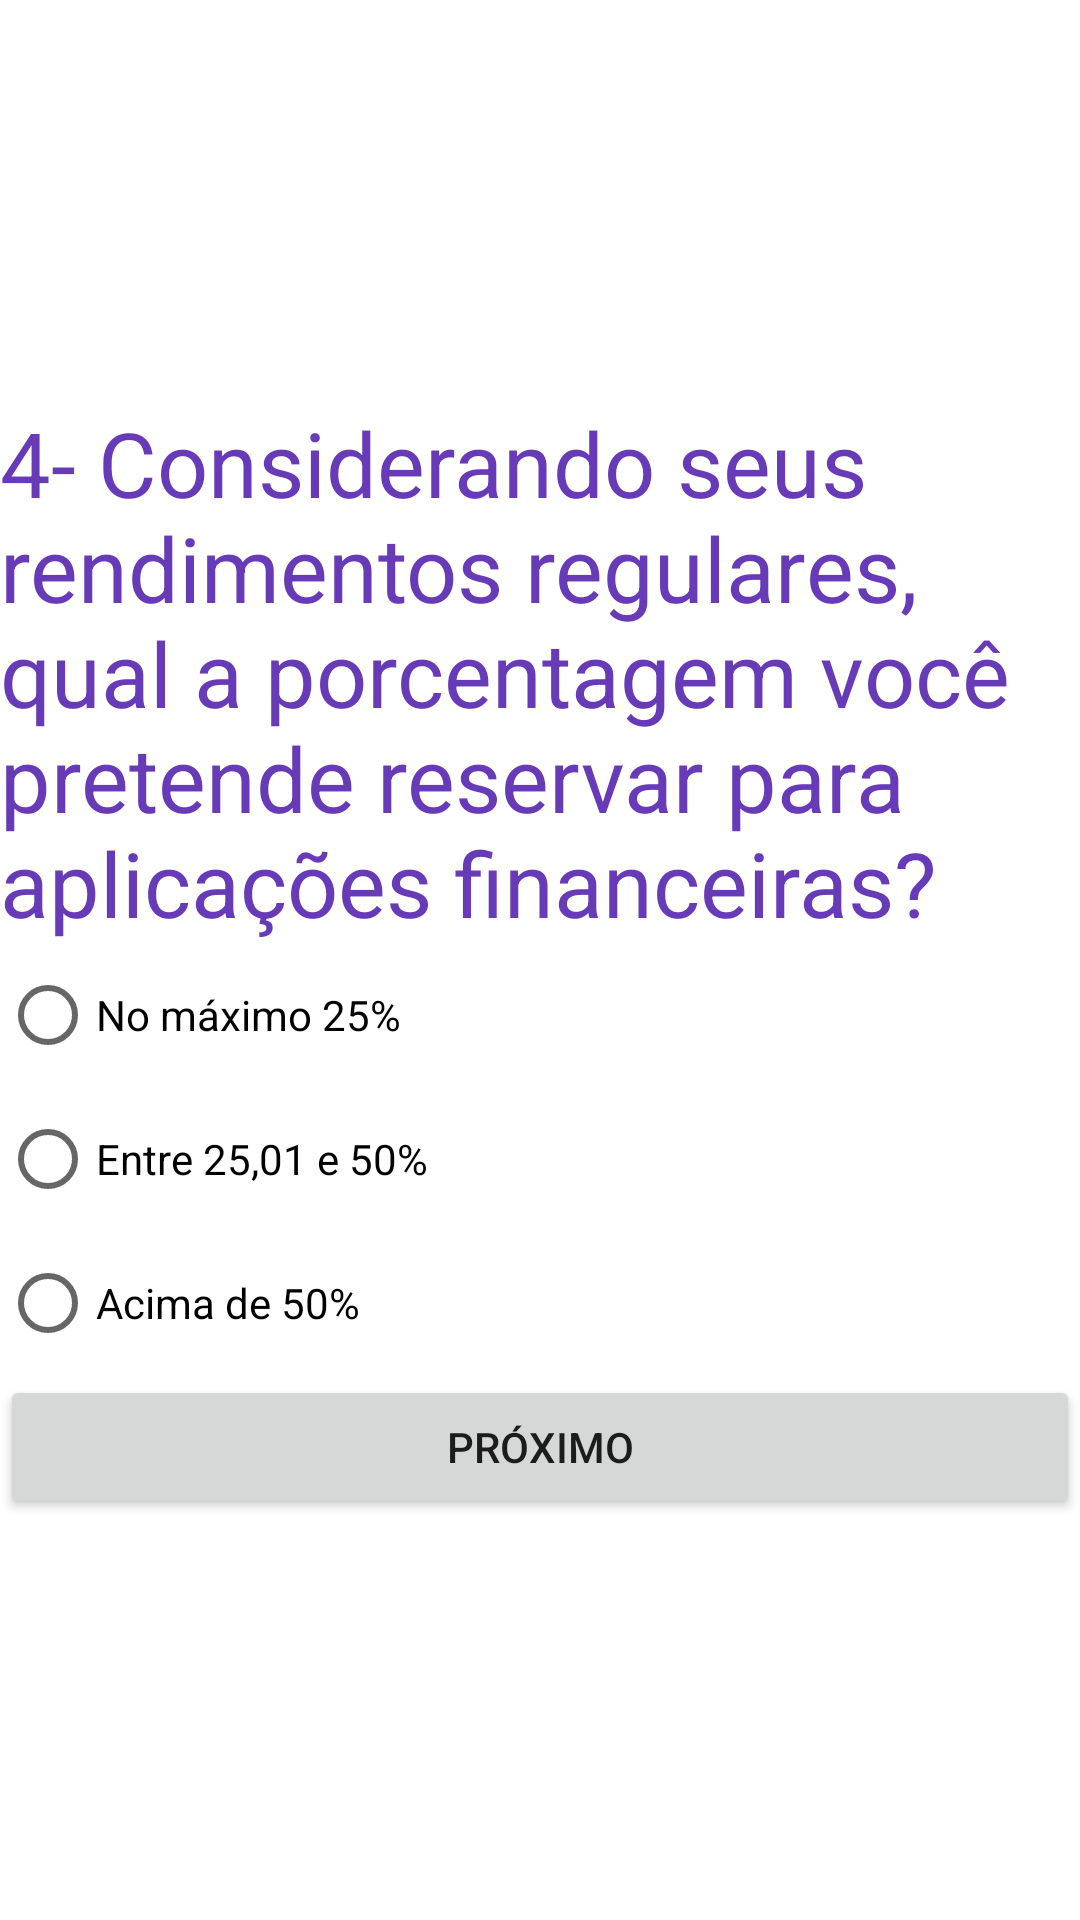

The Android layout XML behind this screen, and the referenced resources:
<!-- AndroidManifest.xml: application theme Theme.Tp03Desenvolvimento -->
<!-- res/layout/fragment_pergunta4.xml -->
<?xml version="1.0" encoding="utf-8"?>
<androidx.constraintlayout.widget.ConstraintLayout xmlns:android="http://schemas.android.com/apk/res/android"
    xmlns:app="http://schemas.android.com/apk/res-auto"
    xmlns:tools="http://schemas.android.com/tools"
    android:id="@+id/frameLayout4"
    android:layout_width="match_parent"
    android:layout_height="match_parent"
    tools:context=".Pergunta4">

    <LinearLayout
        android:layout_width="wrap_content"
        android:layout_height="wrap_content"
        android:orientation="vertical"
        app:layout_constraintBottom_toBottomOf="parent"
        app:layout_constraintEnd_toEndOf="parent"
        app:layout_constraintStart_toStartOf="parent"
        app:layout_constraintTop_toTopOf="parent">

        <TextView
            android:id="@+id/labelPergunta4"
            android:layout_width="match_parent"
            android:layout_height="wrap_content"
            android:text="4- Considerando seus rendimentos regulares, qual a porcentagem você pretende reservar para aplicações financeiras?"
            android:textColor="#673AB7"
            android:textSize="30sp" />

        <RadioGroup
            android:id="@+id/radioGroupP4"
            android:layout_width="match_parent"
            android:layout_height="match_parent">

            <RadioButton
                android:id="@+id/radioButtonP4A"
                android:layout_width="match_parent"
                android:layout_height="wrap_content"
                android:text="No máximo 25%" />

            <RadioButton
                android:id="@+id/radioButtonP4B"
                android:layout_width="match_parent"
                android:layout_height="wrap_content"
                android:text="Entre 25,01 e 50%" />

            <RadioButton
                android:id="@+id/radioButtonP4C"
                android:layout_width="match_parent"
                android:layout_height="wrap_content"
                android:text="Acima de 50%" />
        </RadioGroup>

        <Button
            android:id="@+id/buttonP4"
            android:layout_width="match_parent"
            android:layout_height="wrap_content"
            android:text="Próximo" />
    </LinearLayout>
</androidx.constraintlayout.widget.ConstraintLayout>
<!-- resources referenced by this layout -->
<resources>
  <style name="Theme.Tp03Desenvolvimento" parent="Theme.MaterialComponents.DayNight.DarkActionBar">
          
          <item name="colorPrimary">@color/purple_500</item>
          <item name="colorPrimaryVariant">@color/purple_700</item>
          <item name="colorOnPrimary">@color/white</item>
          
          <item name="colorSecondary">@color/teal_200</item>
          <item name="colorSecondaryVariant">@color/teal_700</item>
          <item name="colorOnSecondary">@color/black</item>
          
          <item name="android:statusBarColor" tools:targetApi="l">?attr/colorPrimaryVariant</item>
          
      </style>
  <!-- not gathered from this repository: default colours our renderer supplied (Android Studio template values) -->
  <color name="purple_500">#FF6200EE</color>
  <color name="purple_700">#FF3700B3</color>
  <color name="teal_200">#FF03DAC5</color>
  <color name="teal_700">#FF018786</color>
  <color name="black">#FF000000</color>
  <color name="white">#FFFFFFFF</color>
</resources>
